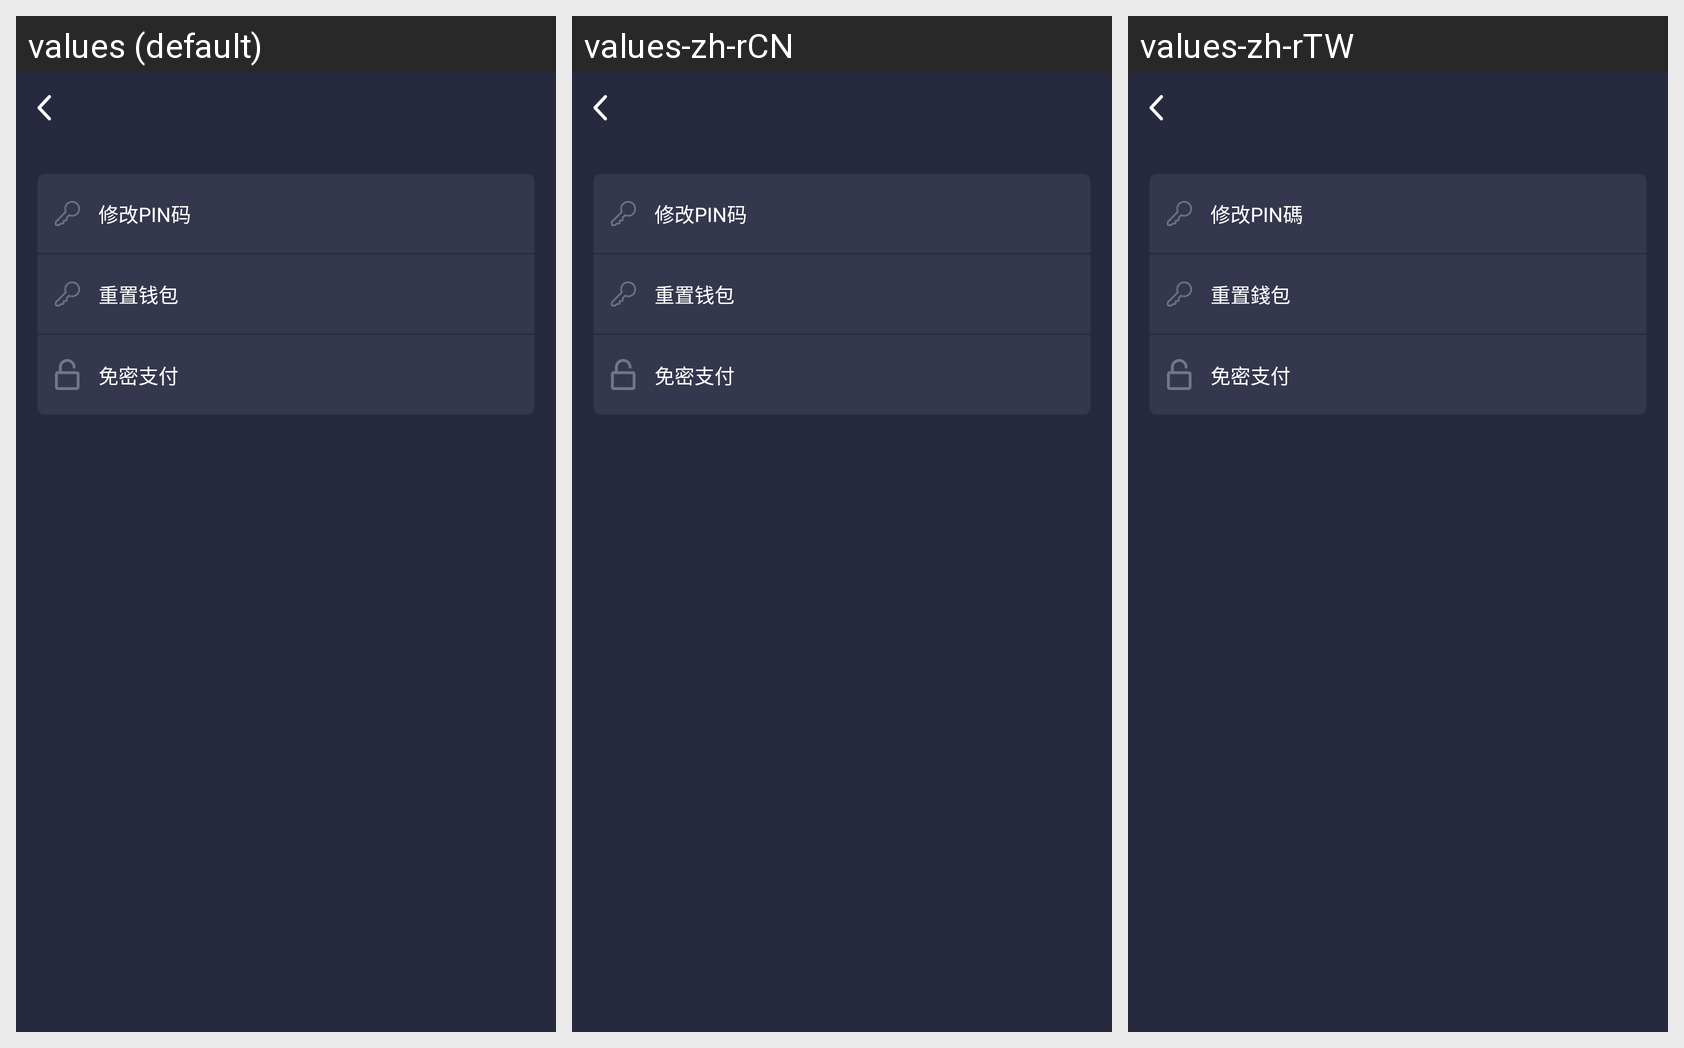

The Android screen above is rendered under several locales of the same app. Produce the string resources it draws, with the default and per-locale values.
Android screen res/layout/activity_safe_setting.xml rendered under 3 locales, left to right: values (default), values-zh-rCN, values-zh-rTW. Device: Nexus 5 (rendered at 1080×1920; each locale shown at half size, 540×960, under a caption strip naming it); theme AppTheme.
Other locales in the repository, not shown: values-en, values-ja, values-ko.
Strings drawn on this screen, with the default value and each locale's value (text and hints the layout hard-codes, and strings that could not be matched under every locale, appear in the picture but are not listed):

tip109
  values: 修改PIN码
  values-zh-rCN: 修改PIN码
  values-zh-rTW: 修改PIN碼

tip110
  values: 重置钱包
  values-zh-rCN: 重置钱包
  values-zh-rTW: 重置錢包

tip111
  values: 免密支付
  values-zh-rCN: 免密支付
  values-zh-rTW: 免密支付
